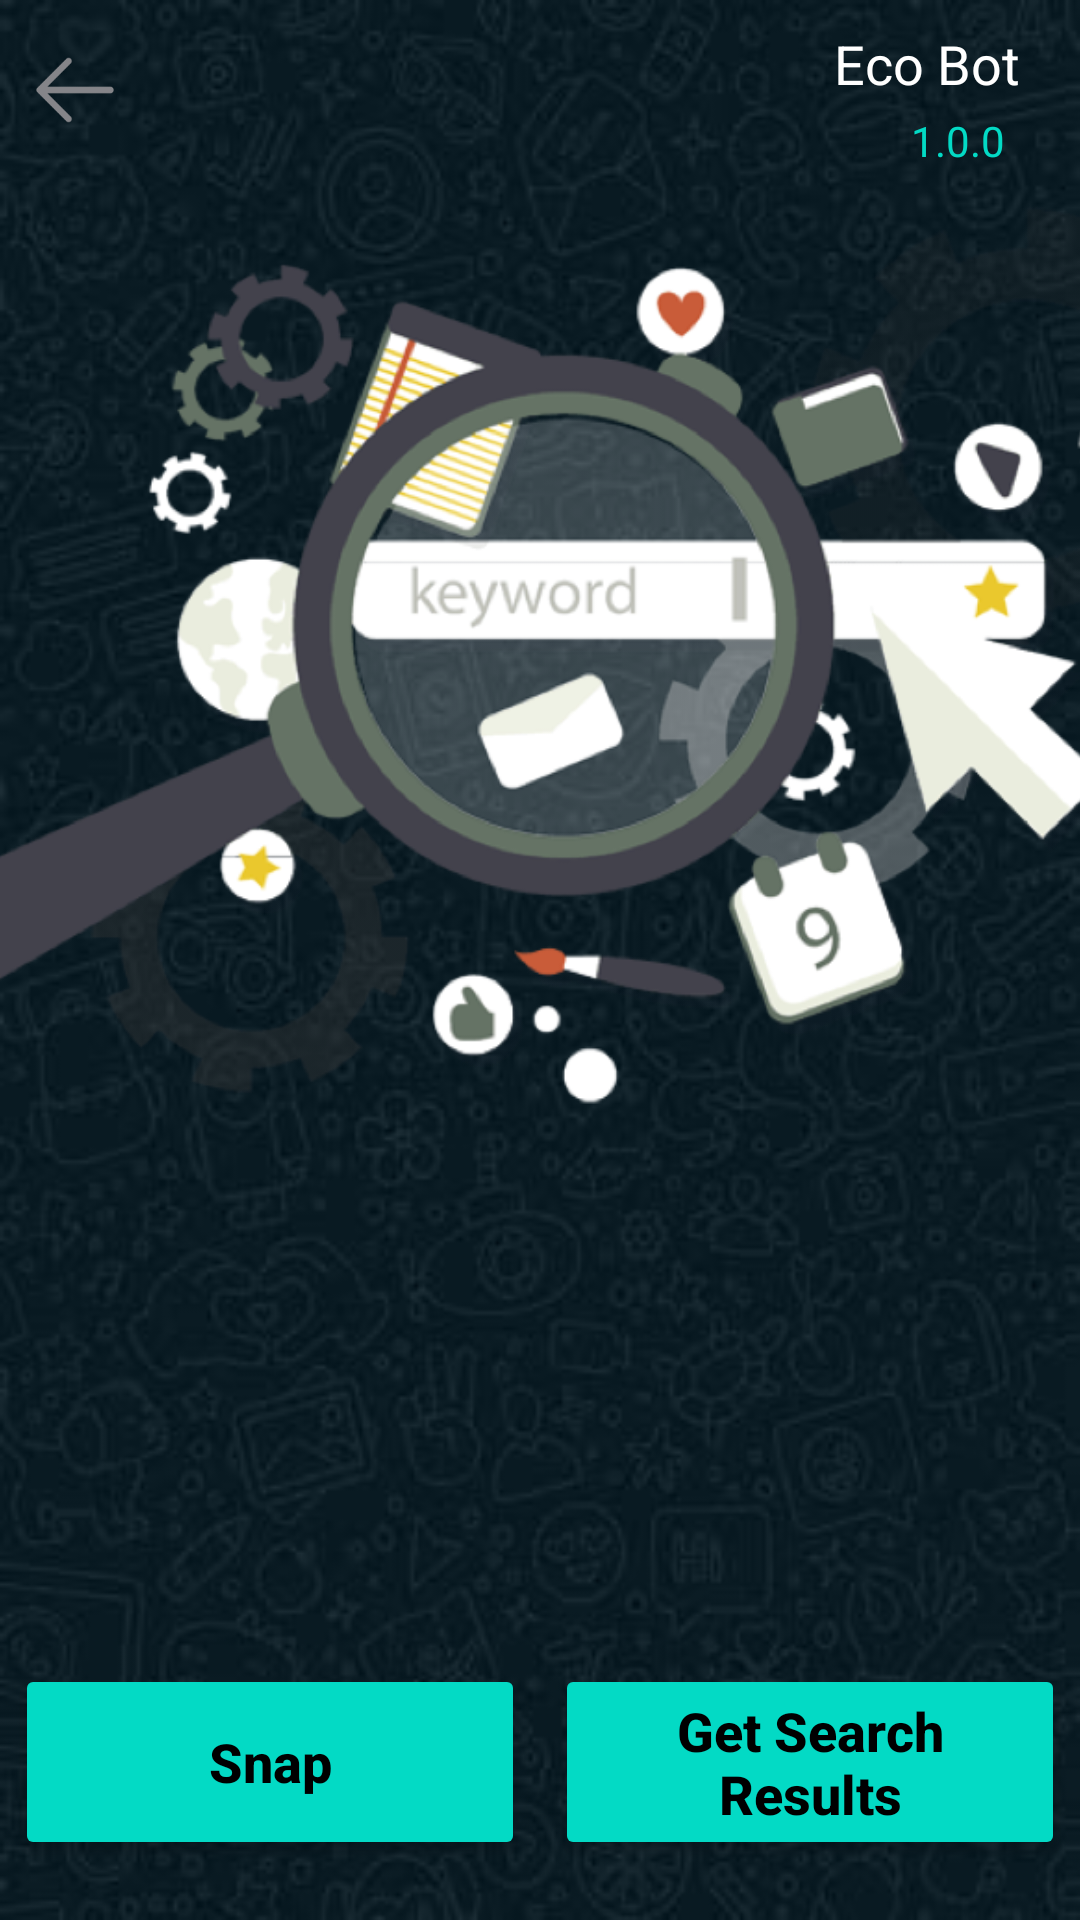

The Android layout XML behind this screen, and the referenced resources:
<!-- AndroidManifest.xml: application theme Theme.Bot -->
<!-- res/layout/activity_scanner.xml -->
<?xml version="1.0" encoding="utf-8"?>
<RelativeLayout xmlns:android="http://schemas.android.com/apk/res/android"
    xmlns:app="http://schemas.android.com/apk/res-auto"
    xmlns:tools="http://schemas.android.com/tools"
    android:layout_width="match_parent"
    android:layout_height="match_parent"
    android:background="@drawable/img_8"
    tools:context=".ScannerActivity">

    <androidx.constraintlayout.widget.ConstraintLayout
        android:id="@+id/constraintLayout"
        android:layout_width="match_parent"
        android:layout_height="60dp"
        app:layout_constraintEnd_toEndOf="parent"
        app:layout_constraintStart_toStartOf="parent"
        app:layout_constraintTop_toTopOf="parent">

        <TextView
            android:id="@+id/textViewl"
            android:layout_width="wrap_content"
            android:layout_height="wrap_content"
            android:layout_marginTop="10dp"
            android:layout_marginEnd="20dp"
            android:layout_marginBottom="2dp"
            android:text="Eco Bot"
            android:textColor="@color/white"
            android:textSize="18sp"
            app:layout_constraintBottom_toTopOf="@+id/textViewo"
            app:layout_constraintEnd_toEndOf="parent"
            app:layout_constraintTop_toTopOf="parent" />

        <ImageView
            android:id="@+id/navigation_drawer_scanner_class"
            android:layout_width="30dp"
            android:layout_height="30dp"
            android:layout_marginStart="10dp"
            android:contentDescription="@string/todo"
            app:layout_constraintBottom_toBottomOf="parent"
            app:layout_constraintStart_toStartOf="parent"
            app:layout_constraintTop_toTopOf="parent"
            app:srcCompat="@drawable/img_11" />

        <TextView
            android:id="@+id/textViewo"
            android:layout_width="wrap_content"
            android:layout_height="wrap_content"
            android:layout_marginTop="2dp"
            android:layout_marginEnd="25dp"
            android:layout_marginBottom="5dp"
            android:text="@string/_1_0_0"
            android:textColor="@color/teal_200"
            app:layout_constraintBottom_toBottomOf="parent"
            app:layout_constraintEnd_toEndOf="parent"
            app:layout_constraintTop_toBottomOf="@+id/textViewl" />
    </androidx.constraintlayout.widget.ConstraintLayout>

    <ImageView
        android:id="@+id/image"
        android:layout_width="match_parent"
        android:layout_height="300dp"
        android:layout_below="@+id/constraintLayout"
        android:layout_centerHorizontal="true"
        android:layout_marginTop="8dp"
        android:scaleType="centerCrop"
        app:srcCompat="@drawable/img_12" />

    <LinearLayout
        android:id="@+id/idLLButtons"
        android:layout_width="match_parent"
        android:layout_height="wrap_content"
        android:layout_alignParentBottom="true"
        android:layout_marginBottom="15dp"
        android:orientation="horizontal">

        
        <Button
            android:id="@+id/snapbtn"
            android:layout_width="0dp"
            android:layout_height="wrap_content"
            android:layout_gravity="center"
            android:layout_margin="5dp"
            android:layout_marginTop="30dp"
            android:layout_weight="1"
            android:backgroundTint="@color/teal_200"
            android:lines="2"
            android:text="Snap"
            android:textAllCaps="false"
            android:textColor="@color/black"
            android:textSize="18sp"
            android:textStyle="bold" />

        <Button
            android:id="@+id/idBtnSearchResuts"
            android:layout_width="0dp"
            android:layout_height="wrap_content"
            android:layout_gravity="center"
            android:layout_margin="5dp"
            android:layout_marginTop="30dp"
            android:layout_weight="1"
            android:backgroundTint="@color/teal_200"
            android:lines="2"
            android:text="Get Search Results"
            android:textAllCaps="false"
            android:textColor="@color/black"
            android:textSize="18sp"
            android:textStyle="bold" />

    </LinearLayout>

    
    <androidx.recyclerview.widget.RecyclerView
        android:id="@+id/idRVSearchResults"
        android:layout_width="match_parent"
        android:layout_height="wrap_content"
        android:layout_below="@+id/image"
        android:layout_marginTop="5dp" />

</RelativeLayout>
<!-- resources referenced by this layout -->
<resources>
  <!-- drawable img_11: png bitmap (drawable, 723 bytes) -->
  <!-- drawable img_12: png bitmap (drawable, 138578 bytes) -->
  <!-- drawable img_8: png bitmap (drawable, 127427 bytes) -->
  <string name="_1_0_0">1.0.0</string>
  <string name="todo">TODO</string>
  <style name="Theme.Bot" parent="Theme.MaterialComponents.DayNight.DarkActionBar">
          
          <item name="colorPrimary">@color/purple_500</item>
          <item name="colorPrimaryVariant">@color/purple_700</item>
          <item name="colorOnPrimary">@color/white</item>
          
          <item name="colorSecondary">@color/teal_200</item>
          <item name="colorSecondaryVariant">@color/teal_700</item>
          <item name="colorOnSecondary">@color/black</item>
          
          <item name="android:statusBarColor">?attr/colorPrimaryVariant</item>
          
      </style>
  <!-- not gathered from this repository: default colours our renderer supplied (Android Studio template values) -->
  <color name="purple_500">#FF6200EE</color>
  <color name="purple_700">#FF3700B3</color>
  <color name="teal_200">#FF03DAC5</color>
  <color name="teal_700">#FF018786</color>
  <color name="black">#FF000000</color>
  <color name="white">#FFFFFFFF</color>
</resources>
